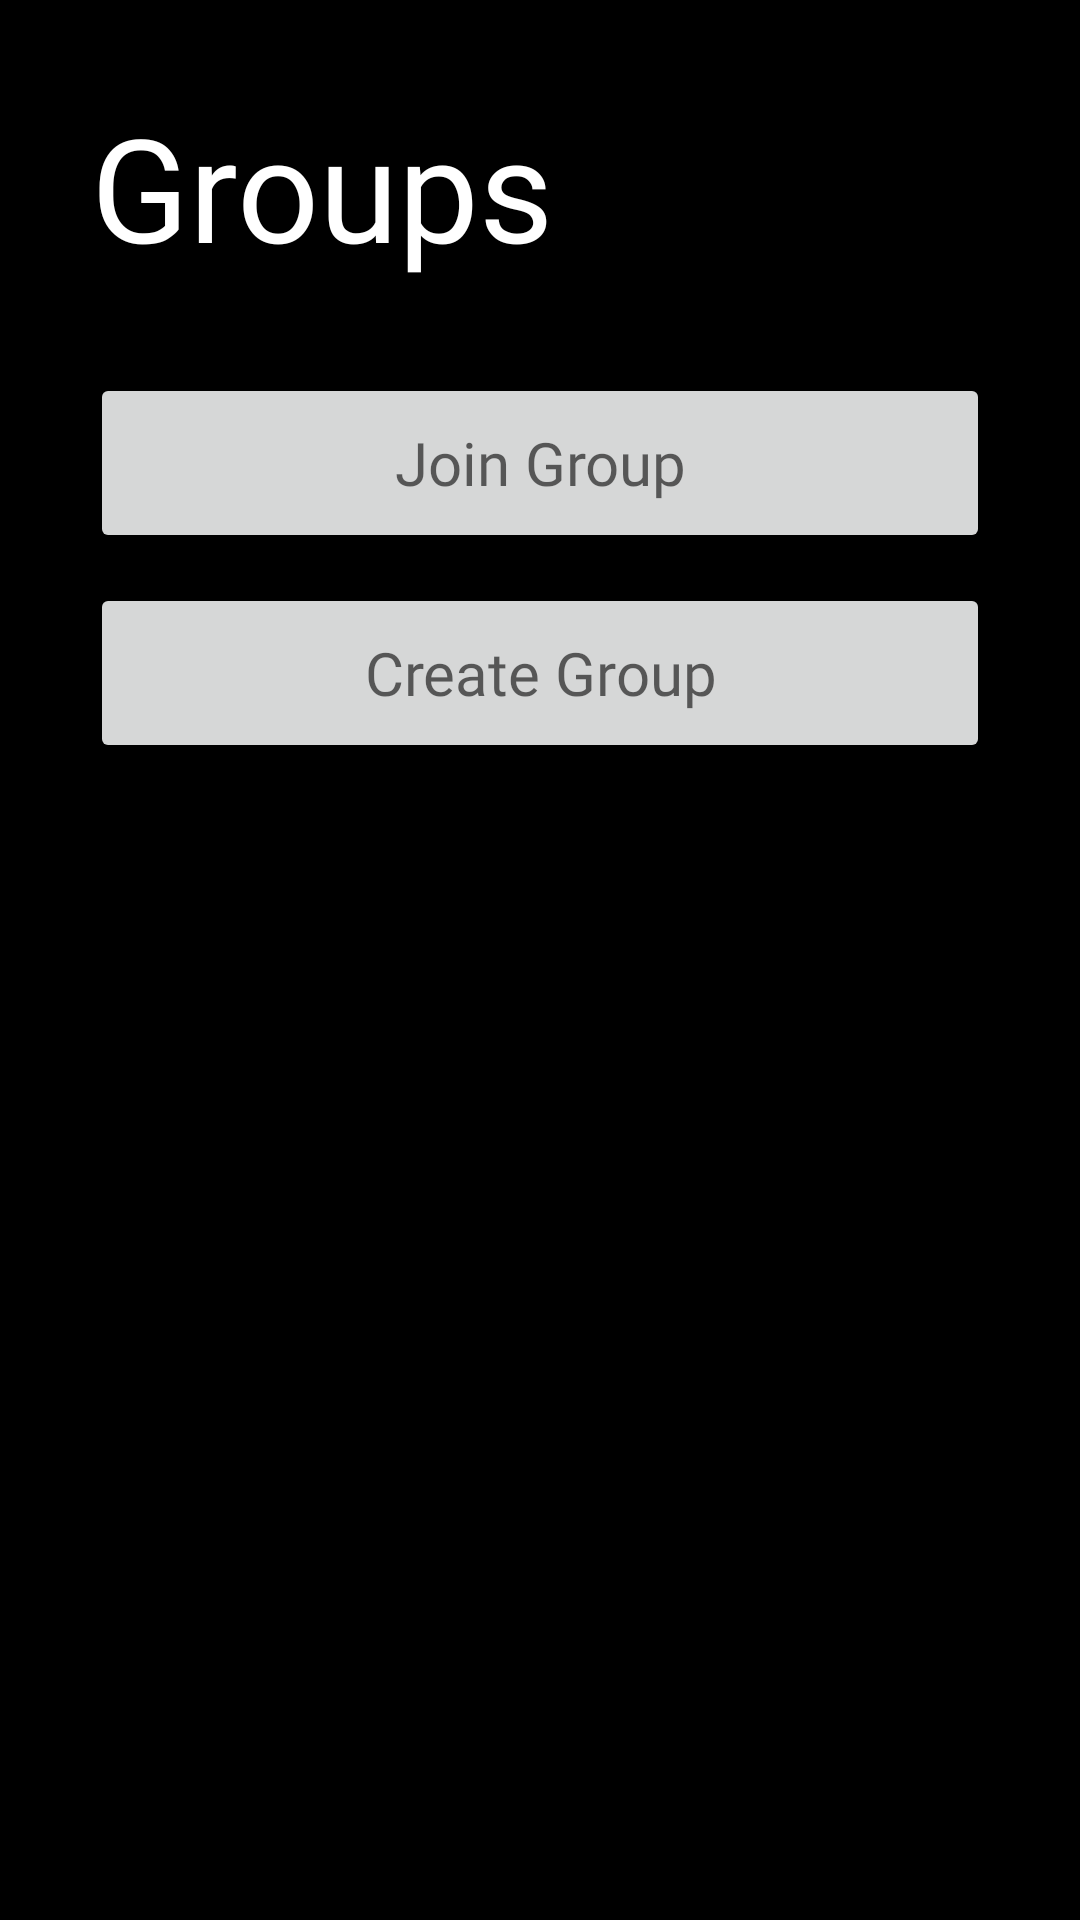

Android layout source for this screen:
<!-- AndroidManifest.xml: application theme Theme.MovieSwiper -->
<!-- res/layout/groups_fragment.xml -->
<?xml version="1.0" encoding="utf-8"?>
<FrameLayout xmlns:android="http://schemas.android.com/apk/res/android"
    xmlns:app="http://schemas.android.com/apk/res-auto"
    xmlns:tools="http://schemas.android.com/tools"
    android:layout_width="match_parent"
    android:layout_height="match_parent"
    android:background="#000000"
    android:padding="30dp"
    tools:context=".ui.groups.GroupsFragment">

    <LinearLayout
        android:layout_width="match_parent"
        android:layout_height="match_parent"
        android:orientation="vertical">

        <TableRow
            android:layout_width="wrap_content"
            android:layout_height="wrap_content"
            android:layout_marginBottom="20dp"
            android:gravity="center">

            <TextView
                android:layout_width="wrap_content"
                android:layout_height="wrap_content"
                android:fontFamily="@font/karla_bold"
                android:text="Groups"
                android:textAlignment="center"
                android:textColor="#FFFFFF"
                android:textSize="48sp" />
        </TableRow>

        <LinearLayout
            android:layout_width="wrap_content"
            android:layout_height="wrap_content"
            android:orientation="vertical">

            <ScrollView
                android:layout_width="match_parent"
                android:layout_height="match_parent">

                <LinearLayout
                    android:id="@+id/linear"
                    android:layout_width="wrap_content"
                    android:layout_height="wrap_content"
                    android:gravity="center"
                    android:orientation="vertical" />
            </ScrollView>
        </LinearLayout>

        <LinearLayout
            android:layout_width="match_parent"
            android:layout_height="wrap_content"
            android:orientation="horizontal">

            <Button
                android:id="@+id/joinGroupButton"
                android:layout_width="match_parent"
                android:layout_height="match_parent"
                android:layout_marginTop="10dp"
                android:fontFamily="@font/karla"
                android:minHeight="60dp"
                android:text="Join Group"
                android:textAppearance="@style/TextAppearance.AppCompat.Medium"
                android:textSize="20sp"
                app:cornerRadius="10dp" />

        </LinearLayout>

        <LinearLayout
            android:layout_width="match_parent"
            android:layout_height="wrap_content"
            android:orientation="horizontal">

            <Button
                android:id="@+id/createGroupButton"
                android:layout_width="match_parent"
                android:layout_height="match_parent"
                android:layout_marginTop="10dp"
                android:fontFamily="@font/karla"
                android:minHeight="60dp"
                android:text="Create Group"
                android:textAppearance="@style/TextAppearance.AppCompat.Medium"
                android:textSize="20sp"
                app:cornerRadius="10dp" />

        </LinearLayout>
    </LinearLayout>

</FrameLayout>
<!-- resources referenced by this layout -->
<resources>
  <style name="Theme.MovieSwiper" parent="Theme.MaterialComponents.DayNight.DarkActionBar">
          
          <item name="colorPrimary">@color/purple_500</item>
          <item name="colorPrimaryVariant">@color/purple_700</item>
          <item name="colorOnPrimary">@color/white</item>
          
          <item name="colorSecondary">@color/teal_200</item>
          <item name="colorSecondaryVariant">@color/teal_700</item>
          <item name="colorOnSecondary">@color/black</item>
          
          <item name="android:statusBarColor" tools:targetApi="l">@color/black</item>
          
      </style>
  <!-- not gathered from this repository: default colours our renderer supplied (Android Studio template values) -->
  <color name="purple_500">#FF6200EE</color>
  <color name="purple_700">#FF3700B3</color>
  <color name="teal_200">#FF03DAC5</color>
  <color name="teal_700">#FF018786</color>
  <color name="black">#FF000000</color>
  <color name="white">#FFFFFFFF</color>
</resources>
